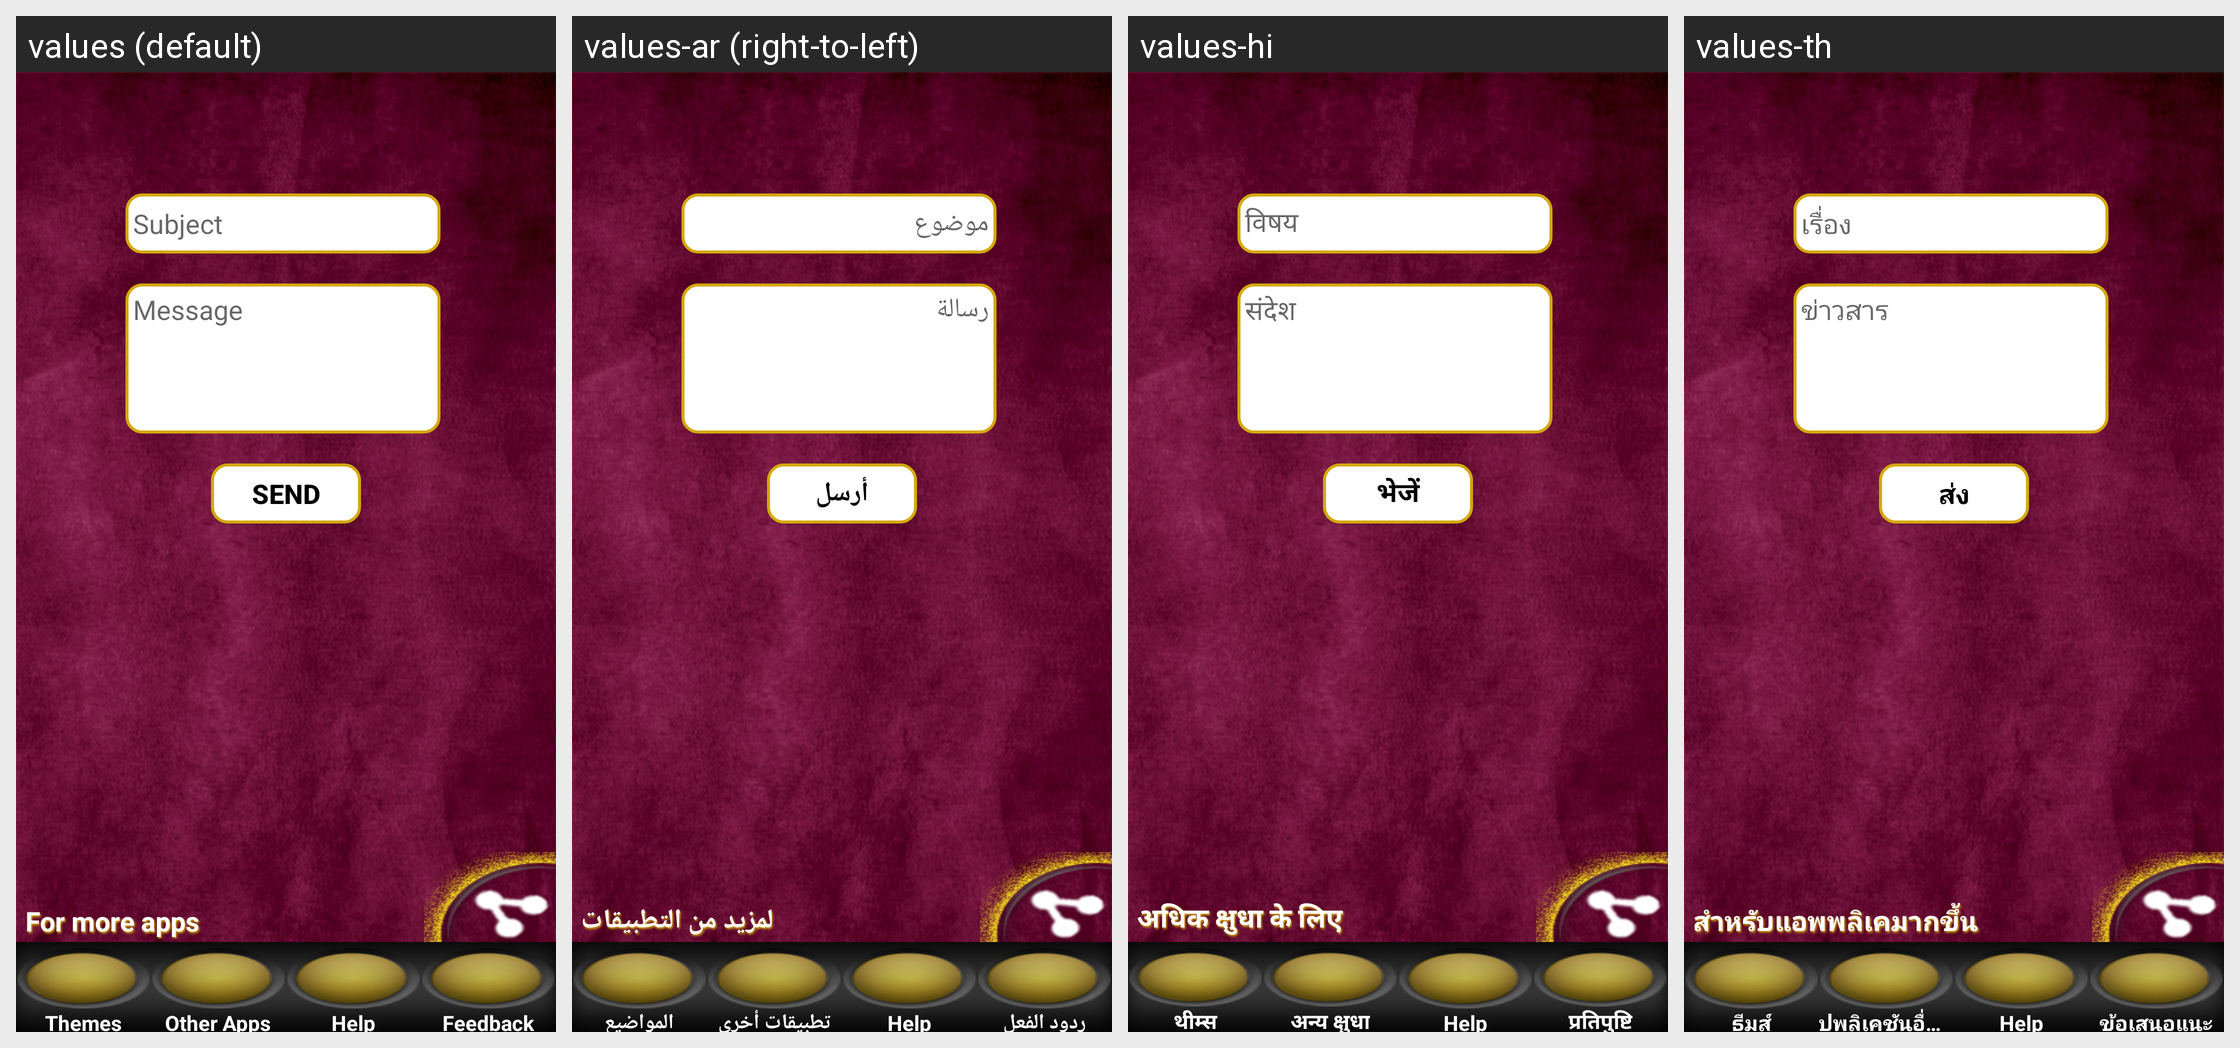

For this localized Android screen grid, give each drawn string resource with its value in every locale shown.
Android screen res/layout/feedback.xml rendered under 4 locales, left to right: values (default), values-ar (right-to-left), values-hi, values-th. Device: Nexus 5 (rendered at 1080×1920; each locale shown at half size, 540×960, under a caption strip naming it); theme AppTheme.
Other locales in the repository, not shown: values-af, values-es, values-fr, values-ru, values-tr, values-zh.
Strings drawn on this screen, with the default value and each locale's value (text and hints the layout hard-codes, and strings that could not be matched under every locale, appear in the picture but are not listed):

btnsend
  values: SEND
  values-ar: أرسل
  values-hi: भेजें
  values-th: ส่ง

hintsub
  values: Subject
  values-ar: موضوع
  values-hi: विषय
  values-th: เรื่อง

hintmsg
  values: Message
  values-ar: رسالة
  values-hi: संदेश
  values-th: ข่าวสาร

thems
  values: Themes
  values-ar: المواضيع
  values-hi: थीम्स
  values-th: ธีมส์

other
  values: Other Apps
  values-ar: تطبيقات أخرى
  values-hi: अन्य क्षुधा
  values-th: ปพลิเคชันอื่น ๆ

feed
  values: Feedback
  values-ar: ردود الفعل
  values-hi: प्रतिपुष्टि
  values-th: ข้อเสนอแนะ

more
  values: For more apps
  values-ar: لمزيد من التطبيقات
  values-hi: अधिक क्षुधा के लिए
  values-th: สำหรับแอพพลิเคมากขึ้น
